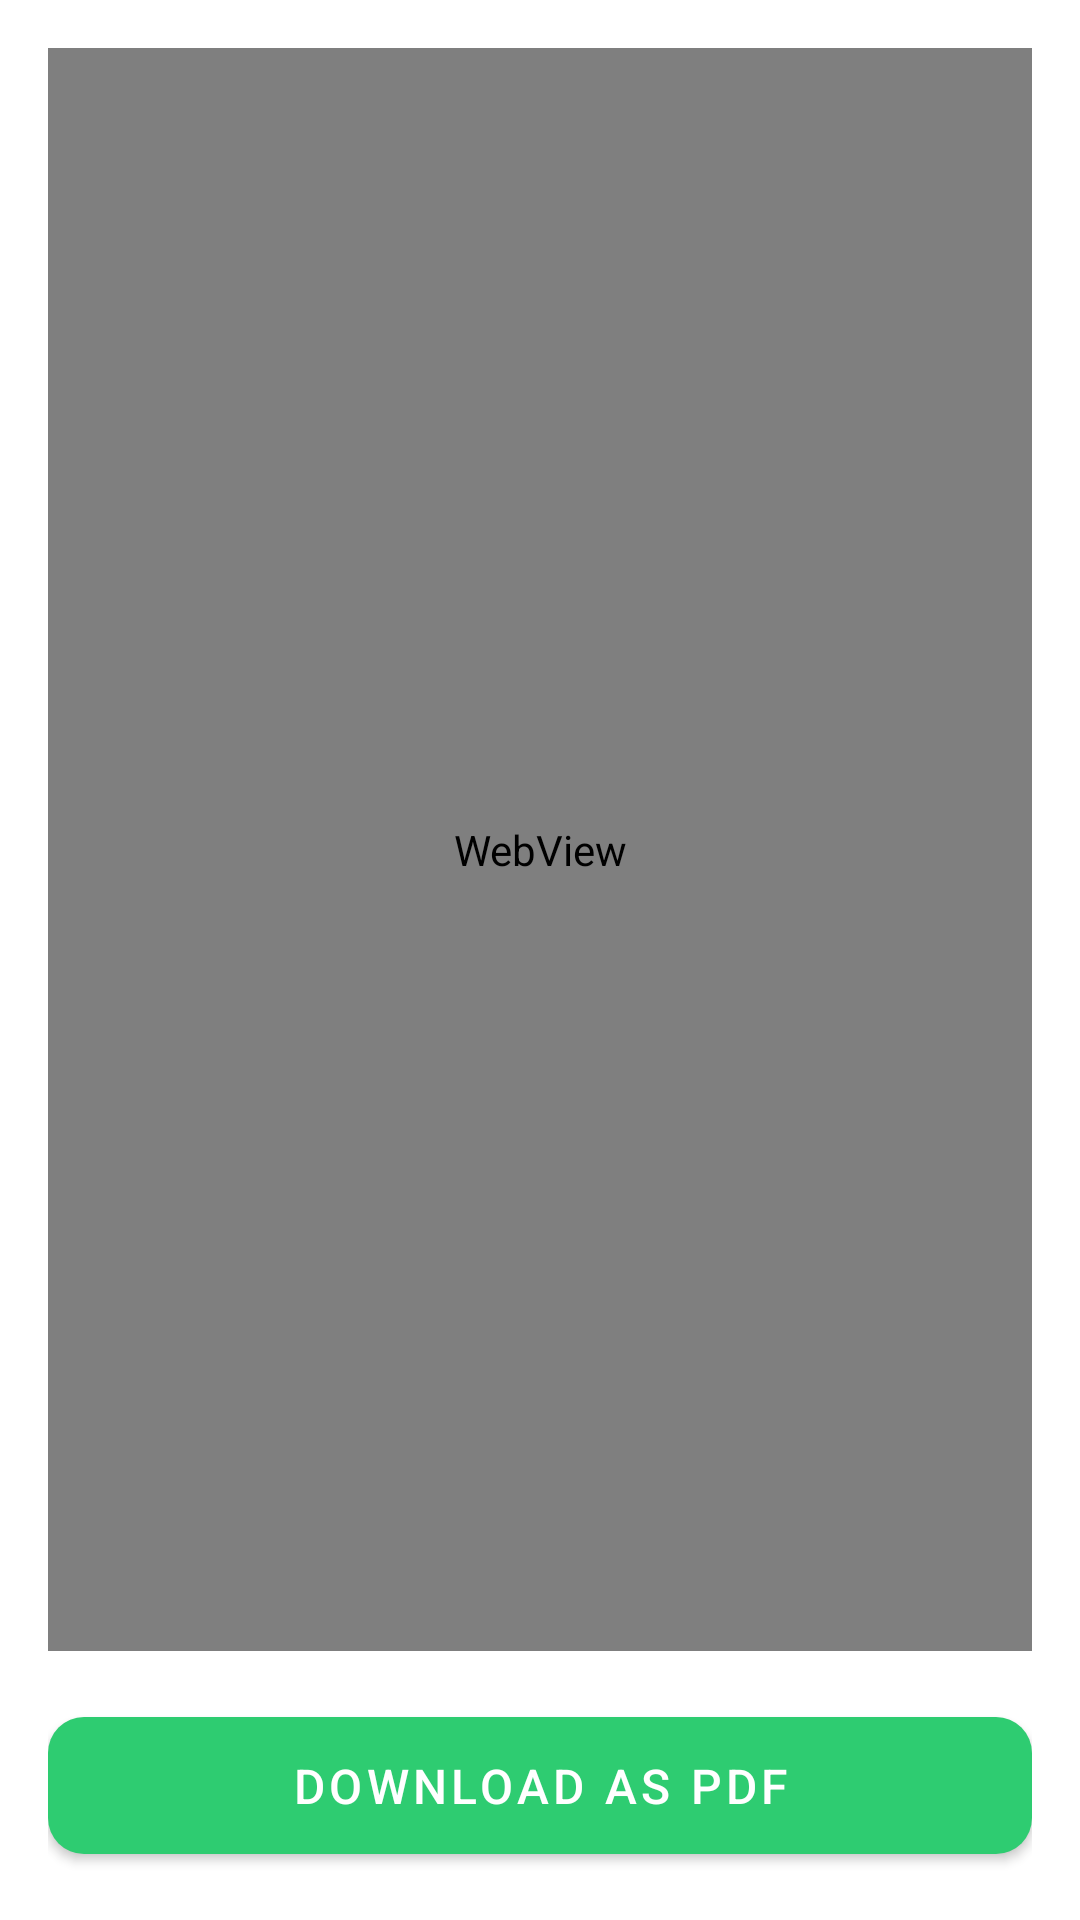

Write the Android layout XML for this screen, with the resource values it uses.
<!-- AndroidManifest.xml: application theme Theme.MyApplication -->
<!-- res/layout/activity_resume_preview.xml -->
<?xml version="1.0" encoding="utf-8"?>
<LinearLayout xmlns:android="http://schemas.android.com/apk/res/android"
    xmlns:app="http://schemas.android.com/apk/res-auto"
    android:layout_width="match_parent"
    android:layout_height="match_parent"
    android:orientation="vertical"
    android:padding="16dp"
    android:background="#ffffff">

    <WebView
        android:id="@+id/resumePreviewWebView"
        android:layout_width="match_parent"
        android:layout_height="0dp"
        android:layout_weight="1" />

    <com.google.android.material.button.MaterialButton
        android:id="@+id/downloadPdfButton"
        android:layout_width="match_parent"
        android:layout_height="wrap_content"
        android:text="Download as PDF"
        android:textColor="@android:color/white"
        app:backgroundTint="#2ecc71"
        android:layout_marginTop="16dp" />
</LinearLayout>
<!-- resources referenced by this layout -->
<resources>
  <style name="Theme.MyApplication" parent="Theme.MaterialComponents.DayNight.NoActionBar">
          
          <item name="colorPrimary">@color/primary</item>
          <item name="colorPrimaryVariant">@color/primary_variant</item>
          <item name="colorOnPrimary">@color/text_on_primary</item>
          
          <item name="colorSecondary">@color/secondary</item>
          <item name="colorSecondaryVariant">@color/secondary_dark</item>
          <item name="colorOnSecondary">@color/text_on_secondary</item>
          
          <item name="colorTertiary">@color/tertiary</item>
          <item name="colorOnTertiary">@color/text_on_tertiary</item>
          
          <item name="android:windowBackground">@color/background</item>
          <item name="colorSurface">@color/surface</item>
          <item name="colorOnSurface">@color/text_primary</item>
          
          <item name="android:textColorPrimary">@color/text_primary</item>
          <item name="android:textColorSecondary">@color/text_secondary</item>
          
          <item name="android:statusBarColor">?attr/colorPrimaryVariant</item>
          
          <item name="elevationOverlayEnabled">true</item>
          <item name="materialButtonStyle">@style/Widget.App.Button</item>
      </style>
  <color name="primary">#1976D2</color>
  <color name="primary_variant">#0D47A1</color>
  <color name="text_on_primary">#FFFFFF</color>
  <color name="secondary">#7C4DFF</color>
  <color name="secondary_dark">#651FFF</color>
  <color name="text_on_secondary">#FFFFFF</color>
  <color name="tertiary">#00BFAE</color>
  <color name="text_on_tertiary">#FFFFFF</color>
  <color name="background">#F7F9FB</color>
  <color name="surface">#FFFFFF</color>
  <color name="text_primary">#212121</color>
  <color name="text_secondary">#757575</color>
  <style name="Widget.App.Button" parent="Widget.MaterialComponents.Button">
          <item name="android:textColor">@color/white</item>
          <item name="android:textSize">16sp</item>
          <item name="android:padding">12dp</item>
          <item name="cornerRadius">12dp</item>
          <item name="elevation">4dp</item>
          <item name="backgroundTint">@color/primary</item>
      </style>
  <color name="white">#FFFFFFFF</color>
</resources>
